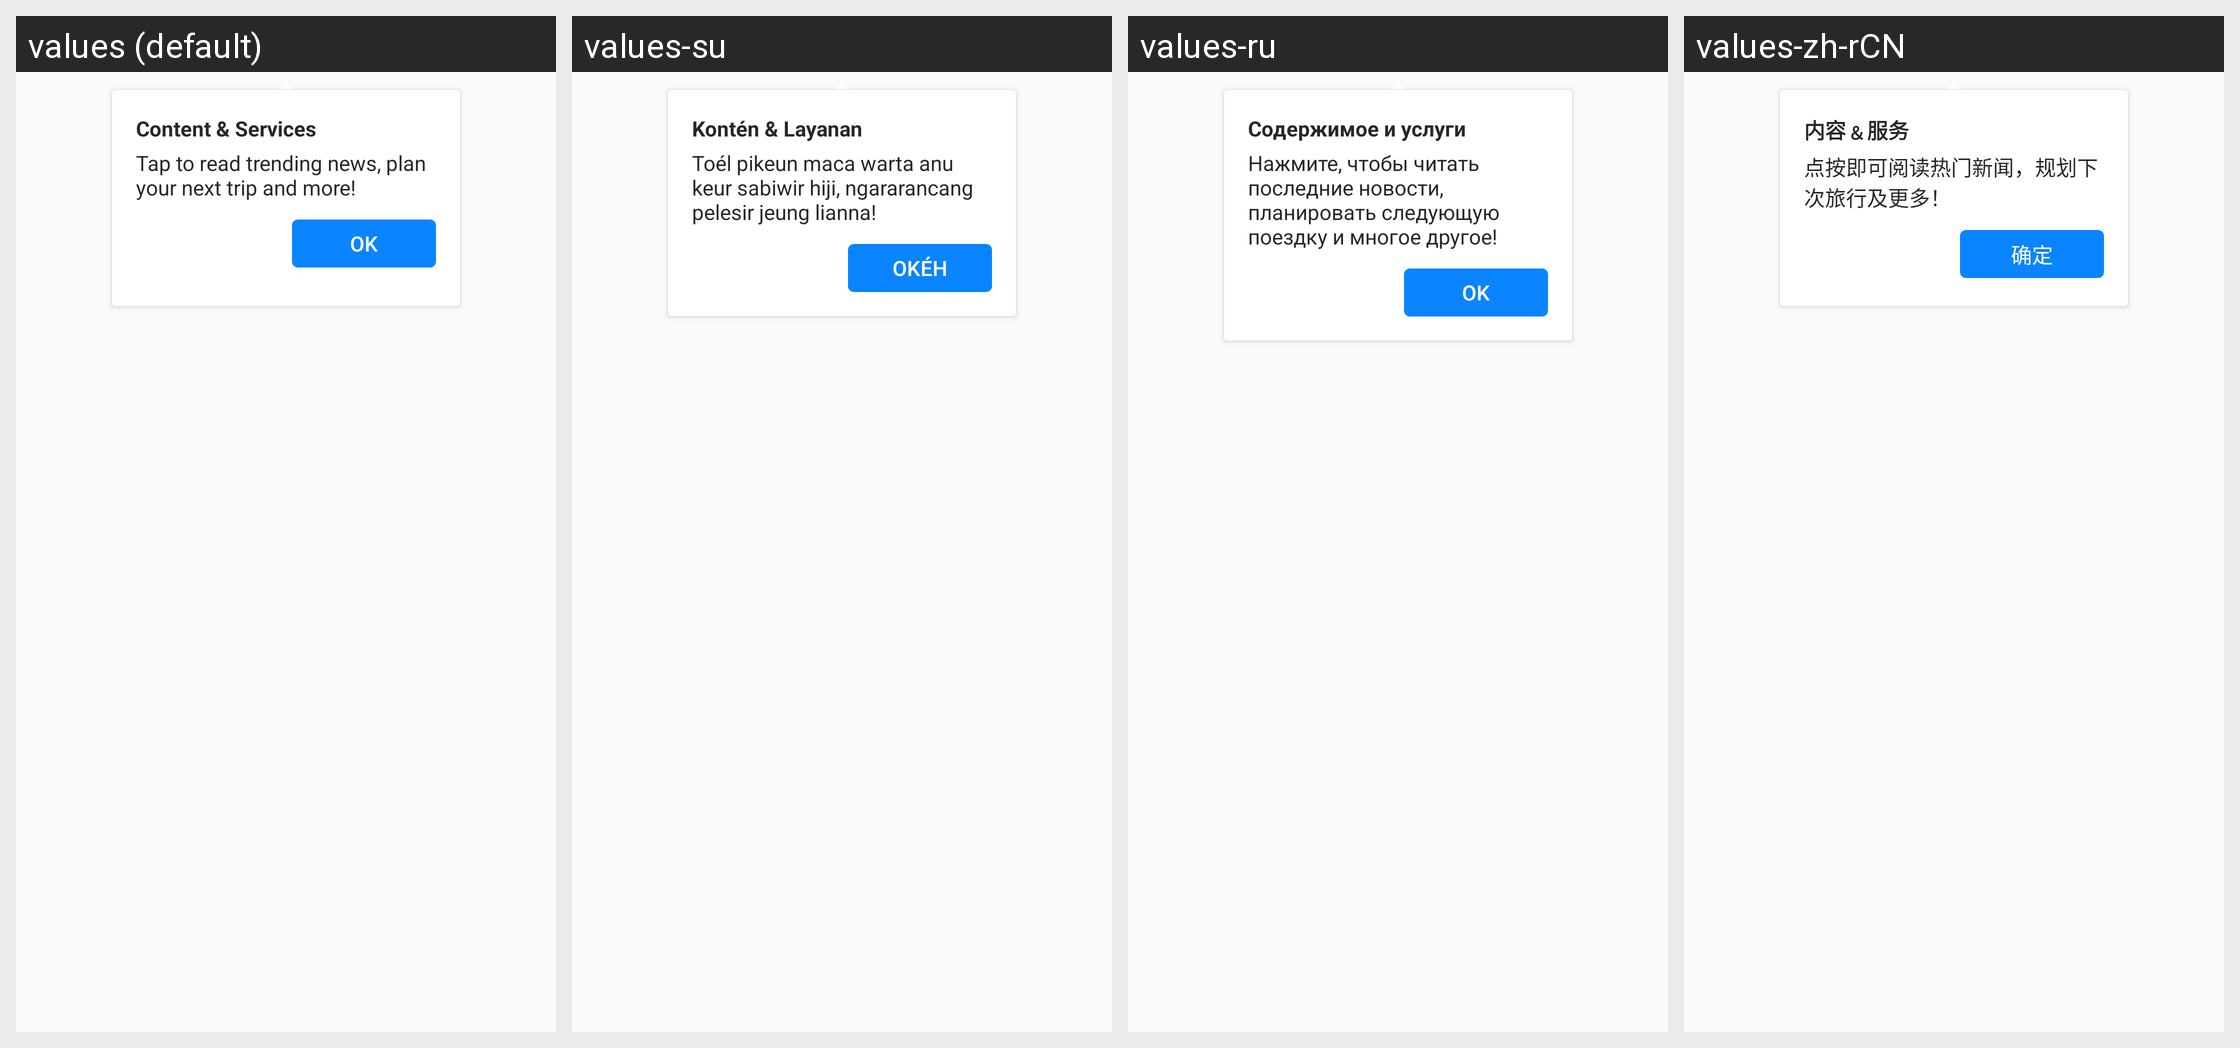

Here is an Android app screen in its default locale and in the app's own translations. Write out the translated-string differences for the strings that appear on this screen.
Android screen res/layout/content_services_onboarding_attached_view.xml rendered under 4 locales, left to right: values (default), values-su, values-ru, values-zh-rCN. Device: Nexus 5 (rendered at 1080×1920; each locale shown at half size, 540×960, under a caption strip naming it); theme AppTheme.
Other locales in the repository, not shown: values-ace, values-anp, values-ar, values-az, values-bg, values-bn, values-bn-rBD, values-bn-rIN, values-ca, values-cs, values-cy, values-de, values-dsb, values-el, values-eo, values-es-rAR, values-es-rCL, values-es-rES, values-es-rMX, values-fa, values-fr, values-fy-rNL, values-ga-rIE, values-gor, values-gu-rIN, values-hi-rIN, values-hsb, values-hu, values-hy-rAM, values-in, values-it, values-iw, values-ja, values-jv, values-kab, values-kk, values-kn, values-ko, values-lo, values-mai, values-ml, values-mr, values-my, values-nb-rNO, values-nl, values-nn-rNO, values-pa-rIN, values-pl, values-pt-rBR, values-ro, values-sk, values-sl, values-sq, values-sr, values-sv-rSE, values-ta, values-te, values-th, values-tl, values-tr, values-uk, values-ur, values-vi, values-zh-rTW.
Strings drawn on this screen, with the default value and each locale's value (text and hints the layout hard-codes, and strings that could not be matched under every locale, appear in the picture but are not listed):

home_content_services
  values: Content & Services
  values-su: Kontén & Layanan
  values-ru: Содержимое и услуги
  values-zh-rCN: 内容﹠服务

action_ok
  values: OK
  values-su: OKÉH
  values-ru: OK
  values-zh-rCN: 确定
